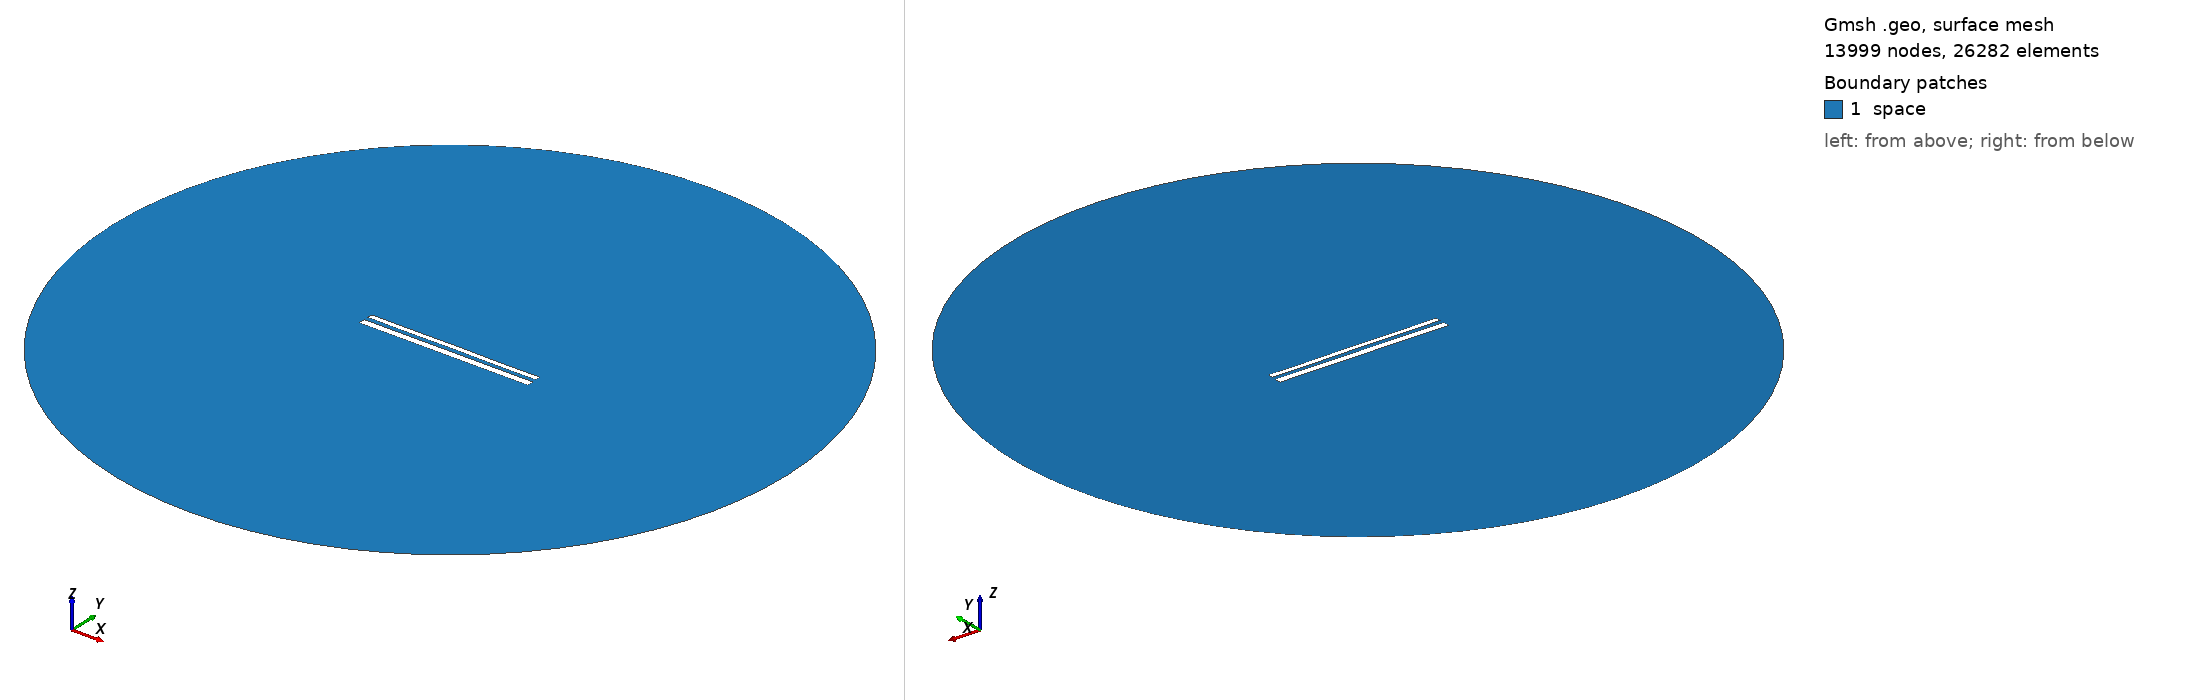

Gmsh geometry script, surface-meshed: 13999 nodes, 26282 surface elements. Boundary patches (legend numbers): 1 space. Left view from above one corner, right view from below the opposite corner. Legend entries are the model's physical surfaces. The drawing asked Gmsh for element sizes between 1% and 20% of the model's largest extent; the script's own settings can give other sizes.

=== 11937.geo (drawn) ===
//---------------------------------------
// Geometry kernel
//---------------------------------------

SetFactory("OpenCASCADE");



//---------------------------------------
// Parameters of the geometry
//---------------------------------------

// Overetch of the upper plate
overetch = 0.375;

// Distance between the plates
distance = 2.5;

// Discretization over the x axis (for the deformation)
nx = 50; 

// Length of the plate
L = 100 - overetch; 

// Number of modes
n = 4; 

// 1st mode coefficient
coeff(1) = -0.15;
beta(1) = 0.596864 * 3.1415926535 / L;

// 2nd mode coefficient
coeff(2) = 0.0;
beta(2) = 1.49418 * 3.1415926535 / L;

// 3rd mode coefficient
coeff(3) = 0.0;
beta(3) = 2.50025 * 3.1415926535 / L;

// 4th mode coefficient
coeff(4) = -0.075;
beta(4) = 3.49999 * 3.1415926535 / L;



//---------------------------------------
// Upper plate (deformed rectangle)
//---------------------------------------

// Coordiantes of the upper plate
xmin = -50;
xmax = 50 - overetch;

// Height of the upper plate
yheight = 4 - 2 * overetch;

// Indexes of the points
UpperID[] = {};
LowerID[] = {};
LeftID[] = {};
RightID[] = {};

// Point index
p = 1;

// Horizontal edges
For i In {1:nx}
    x = xmin + (i-1)*(xmax - xmin)/(nx-1);

    y_bottom = distance / 2 + overetch;
    For j In {1:n}
        C = (Cosh(beta(j)*L) + Cos(beta(j)*L)) / (Sinh(beta(j)*L) + Sin(beta(j)*L));
        y_bottom  = y_bottom + coeff(j) * (Cosh(beta(j)*(x+50)) - Cos(beta(j)*(x+50)) - C * (Sinh(beta(j)*(x+50)) - Sin(beta(j)*(x+50))));
    EndFor

    y_top = y_bottom + yheight;

    Point(p) = {x, y_top, 0, 1.0};
    UpperID[i] = p;
    p = p + 1;

    Point(p) = {x, y_bottom, 0, 1.0};
    LowerID[i] = p;
    p = p + 1;
EndFor

// Create point lists
UpperPts[] = {}; LowerPts[] = {};
For i In {1:nx}
  UpperPts[] += {UpperID[i]};
  LowerPts[] += {LowerID[i]};
EndFor

// Build splines
Spline(1) = {UpperPts[]};
Spline(2) = {LowerPts[]};
Line(3) = {LowerPts[nx-1], UpperPts[nx-1]};
Line(4) = {LowerPts[0], UpperPts[0]};

// Build the plane surface
Curve Loop(1) = {2, 3, -1, -4};
Plane Surface(1) = {1};



//---------------------------------------
// Lower plate (rectangle)
//---------------------------------------

// Vertices
Point(1001) = {-50, -1, 0, 1.0};
Point(1002) = { 50, -1, 0, 1.0};
Point(1003) = { 50,  -5, 0, 1.0};
Point(1004) = {-50,  -5, 0, 1.0};

// Edges
Line(5) = {1001, 1002};
Line(6) = {1002, 1003};
Line(7) = {1003, 1004};
Line(8) = {1004, 1001};

// Plane surface
Line Loop(2) = {5, 6, 7, 8};
Plane Surface(2) = {2}; 



//---------------------------------------
// Outer (fictious) boundary
//---------------------------------------

// Points
Point(1005) = {0, 0, 0};       // Center
Point(1006) = {200, 0, 0};     // Start point
Point(1007) = {0, 200, 0};     // 90 degrees
Point(1008) = {-200, 0, 0};    // 180 degrees
Point(1009) = {0, -200, 0};    // 270 degrees

// Circle arcs (each needs start, center, end)
Circle(9) = {1006, 1005, 1007};
Circle(10) = {1007, 1005, 1008};
Circle(11) = {1008, 1005, 1009};
Circle(12) = {1009, 1005, 1006};

// Plane surface for the entire domain
Curve Loop(3) = {9, 10, 11, 12};
Surface(3) = {3};

// Subtract the plates from the whole domain to obtain the actual domain where we want to solve the equations
BooleanDifference{ Surface{3}; Delete; }{ Surface{1}; Surface{2}; Delete; }




//---------------------------------------
// Transfinite Lines/Curves
//---------------------------------------

// Set the number of points on the boundaries
r = 7;

// Plates
Transfinite Curve {1, 2} = 50*r Using Progression 1;
Transfinite Curve {3, 4} = 2*r Using Progression 1;
Transfinite Line {5, 7} = 50*r Using Progression 1;
Transfinite Line {6, 8} = 2*r Using Progression 1;

// Outer boundary
Transfinite Line {9, 10, 11, 12} = 20 Using Progression 1;



//---------------------------------------
// Physical groups
//---------------------------------------                

// Physical curves (boundaries)
Physical Line("force_segment", 10) = {2};
Physical Line("upper_plate", 11) = {1, 3, 4};
Physical Line("lower_plate", 12) = {5, 6, 7, 8};
Physical Line("boundary", 20) = {9, 10, 11, 12};

// Physical Surfaces
Physical Surface("space", 30) = {3};



//---------------------------------------
// 6. Generate the Mesh
//---------------------------------------

// 2D mesh generation
Mesh 2;
